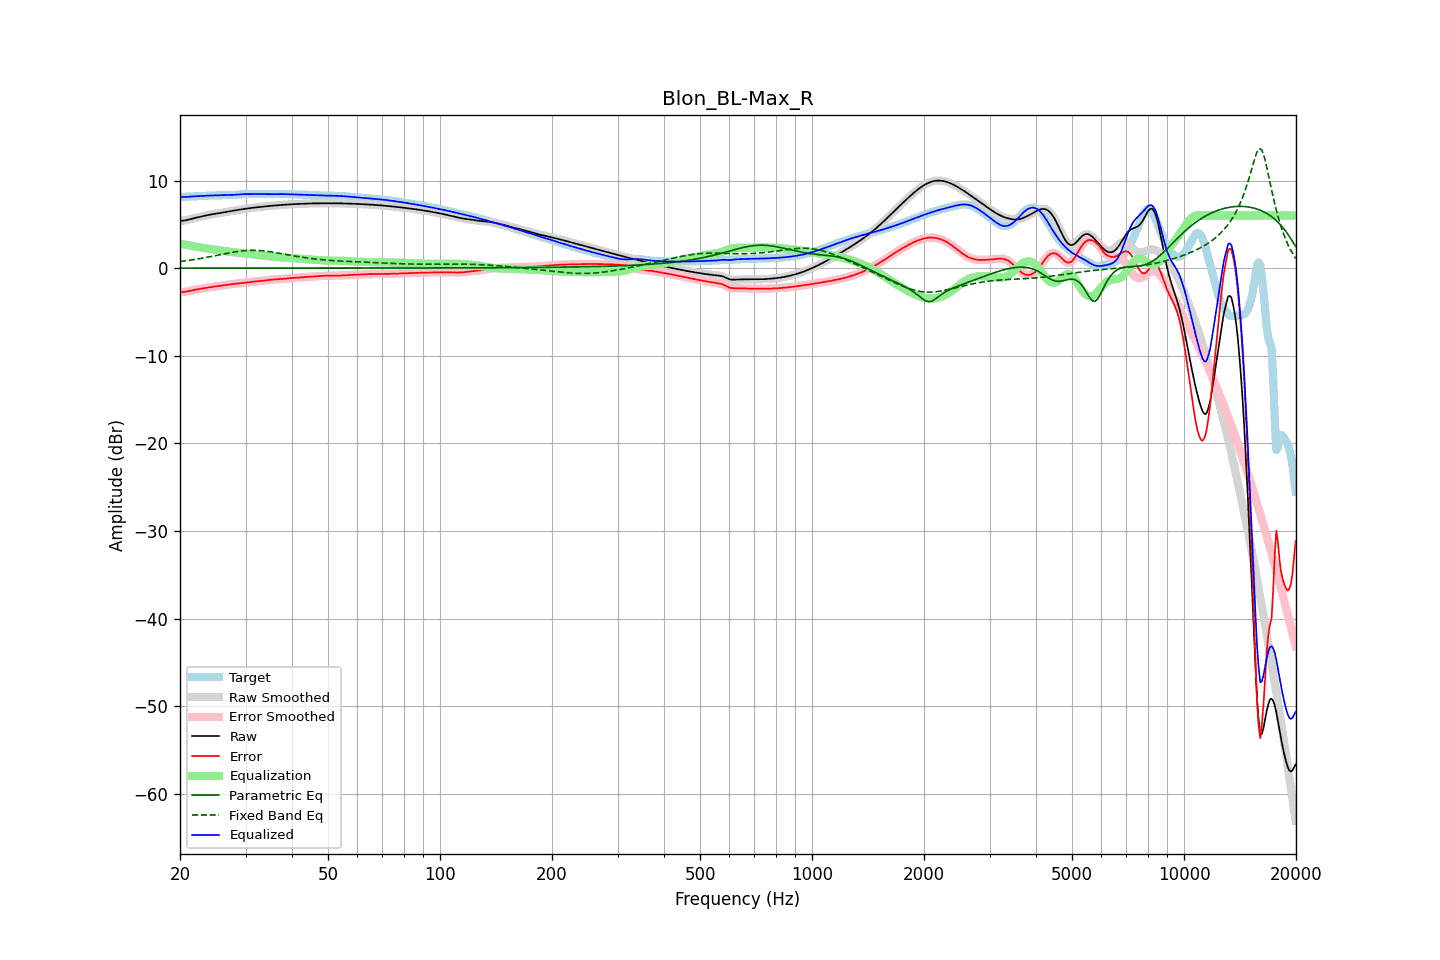

The table this chart was drawn from, first rows:
frequency, raw, error, smoothed, error_smoothed, equalization, parametric_eq, fixed_band_eq, equalized_raw, equalized_smoothed, target
20.00, 5.38, -2.73, 5.39, -2.73, 2.76, 0.00, 0.75, 8.14, 8.14, 8.11
20.20, 5.40, -2.72, 5.40, -2.73, 2.73, 0.00, 0.77, 8.13, 8.13, 8.12
20.40, 5.42, -2.72, 5.41, -2.72, 2.71, 0.00, 0.80, 8.12, 8.12, 8.13
20.61, 5.43, -2.71, 5.44, -2.70, 2.68, 0.00, 0.82, 8.11, 8.12, 8.15
20.81, 5.48, -2.67, 5.48, -2.67, 2.65, 0.00, 0.85, 8.13, 8.13, 8.15
21.02, 5.52, -2.63, 5.52, -2.63, 2.62, 0.00, 0.87, 8.14, 8.14, 8.16
21.23, 5.57, -2.59, 5.57, -2.59, 2.59, 0.00, 0.90, 8.16, 8.16, 8.16
21.44, 5.62, -2.55, 5.62, -2.55, 2.56, 0.00, 0.93, 8.18, 8.18, 8.17
21.66, 5.66, -2.51, 5.66, -2.51, 2.52, 0.00, 0.95, 8.18, 8.18, 8.18
21.87, 5.71, -2.48, 5.71, -2.48, 2.48, 0.00, 0.98, 8.19, 8.19, 8.18
22.09, 5.75, -2.45, 5.75, -2.45, 2.45, 0.00, 1.01, 8.20, 8.20, 8.20
22.31, 5.79, -2.41, 5.79, -2.41, 2.41, 0.00, 1.04, 8.21, 8.21, 8.21
22.54, 5.84, -2.38, 5.84, -2.38, 2.38, 0.00, 1.07, 8.22, 8.22, 8.22
22.76, 5.88, -2.35, 5.88, -2.35, 2.35, 0.00, 1.11, 8.23, 8.23, 8.23
22.99, 5.92, -2.32, 5.92, -2.32, 2.32, 0.00, 1.14, 8.24, 8.24, 8.24
23.22, 5.97, -2.29, 5.97, -2.29, 2.29, 0.00, 1.17, 8.25, 8.25, 8.25
23.45, 6.01, -2.26, 6.01, -2.26, 2.26, 0.00, 1.21, 8.26, 8.26, 8.26
23.69, 6.05, -2.22, 6.04, -2.22, 2.23, 0.00, 1.24, 8.27, 8.27, 8.27
23.92, 6.08, -2.19, 6.08, -2.20, 2.20, 0.00, 1.28, 8.28, 8.28, 8.28
24.16, 6.12, -2.17, 6.12, -2.17, 2.17, 0.00, 1.31, 8.29, 8.29, 8.28
24.40, 6.15, -2.14, 6.15, -2.14, 2.14, 0.00, 1.35, 8.29, 8.29, 8.29
24.65, 6.18, -2.12, 6.18, -2.12, 2.12, 0.00, 1.39, 8.30, 8.30, 8.30
24.89, 6.21, -2.09, 6.21, -2.10, 2.10, 0.00, 1.42, 8.31, 8.31, 8.30
25.14, 6.24, -2.07, 6.24, -2.07, 2.07, 0.00, 1.46, 8.31, 8.31, 8.31
25.39, 6.27, -2.05, 6.27, -2.05, 2.05, 0.00, 1.50, 8.32, 8.32, 8.32
25.65, 6.30, -2.03, 6.30, -2.03, 2.03, 0.00, 1.53, 8.33, 8.33, 8.33
25.91, 6.33, -2.00, 6.33, -2.00, 2.00, 0.00, 1.57, 8.33, 8.33, 8.34
26.16, 6.36, -1.98, 6.36, -1.98, 1.98, 0.00, 1.61, 8.34, 8.34, 8.34
26.43, 6.40, -1.95, 6.39, -1.95, 1.95, 0.00, 1.65, 8.34, 8.34, 8.35
26.69, 6.43, -1.92, 6.43, -1.92, 1.92, 0.00, 1.68, 8.35, 8.35, 8.35
26.96, 6.45, -1.89, 6.45, -1.89, 1.89, 0.00, 1.72, 8.35, 8.35, 8.35
27.23, 6.48, -1.87, 6.48, -1.87, 1.87, 0.00, 1.75, 8.35, 8.35, 8.35
27.50, 6.51, -1.84, 6.51, -1.84, 1.84, 0.00, 1.79, 8.35, 8.35, 8.35
27.77, 6.54, -1.81, 6.54, -1.81, 1.82, 0.00, 1.82, 8.36, 8.36, 8.36
28.05, 6.58, -1.79, 6.58, -1.79, 1.79, 0.00, 1.85, 8.37, 8.37, 8.37
28.33, 6.61, -1.77, 6.61, -1.77, 1.77, 0.00, 1.88, 8.38, 8.38, 8.38
28.62, 6.64, -1.75, 6.64, -1.75, 1.76, 0.00, 1.91, 8.40, 8.40, 8.40
28.90, 6.67, -1.74, 6.67, -1.74, 1.74, 0.00, 1.93, 8.41, 8.41, 8.41
29.19, 6.71, -1.72, 6.71, -1.72, 1.72, 0.00, 1.95, 8.43, 8.43, 8.43
29.48, 6.73, -1.71, 6.73, -1.71, 1.70, 0.00, 1.97, 8.44, 8.44, 8.44
29.78, 6.76, -1.69, 6.76, -1.69, 1.68, 0.00, 1.99, 8.45, 8.45, 8.45
30.08, 6.79, -1.67, 6.79, -1.67, 1.66, 0.00, 2.00, 8.45, 8.45, 8.46
30.38, 6.81, -1.65, 6.81, -1.64, 1.64, 0.00, 2.02, 8.45, 8.45, 8.46
30.68, 6.84, -1.62, 6.84, -1.62, 1.61, 0.00, 2.02, 8.45, 8.45, 8.45
30.99, 6.86, -1.59, 6.86, -1.59, 1.59, 0.00, 2.03, 8.45, 8.45, 8.45
31.30, 6.88, -1.56, 6.88, -1.56, 1.57, 0.00, 2.03, 8.45, 8.45, 8.44
31.61, 6.90, -1.54, 6.90, -1.54, 1.55, 0.00, 2.03, 8.45, 8.45, 8.44
31.93, 6.93, -1.52, 6.93, -1.52, 1.52, 0.00, 2.03, 8.45, 8.45, 8.44
32.24, 6.95, -1.50, 6.95, -1.50, 1.51, 0.00, 2.02, 8.45, 8.45, 8.45
32.57, 6.97, -1.49, 6.97, -1.49, 1.49, 0.00, 2.01, 8.45, 8.45, 8.46
32.89, 6.99, -1.48, 6.99, -1.48, 1.47, 0.00, 2.00, 8.45, 8.45, 8.46
33.22, 7.01, -1.46, 7.01, -1.46, 1.45, 0.00, 1.99, 8.45, 8.45, 8.46
33.55, 7.02, -1.44, 7.02, -1.43, 1.43, 0.00, 1.97, 8.45, 8.45, 8.46
33.89, 7.04, -1.41, 7.04, -1.41, 1.41, 0.00, 1.95, 8.45, 8.45, 8.45
34.23, 7.06, -1.38, 7.06, -1.38, 1.39, 0.00, 1.93, 8.45, 8.45, 8.44
34.57, 7.08, -1.36, 7.08, -1.36, 1.36, 0.00, 1.90, 8.44, 8.44, 8.44
34.92, 7.10, -1.34, 7.10, -1.34, 1.34, 0.00, 1.88, 8.44, 8.44, 8.44
35.27, 7.12, -1.32, 7.12, -1.32, 1.32, 0.00, 1.85, 8.44, 8.44, 8.44
35.62, 7.13, -1.30, 7.13, -1.30, 1.31, 0.00, 1.82, 8.44, 8.44, 8.44
35.97, 7.15, -1.29, 7.15, -1.29, 1.29, 0.00, 1.79, 8.44, 8.44, 8.44
... 635 more rows
